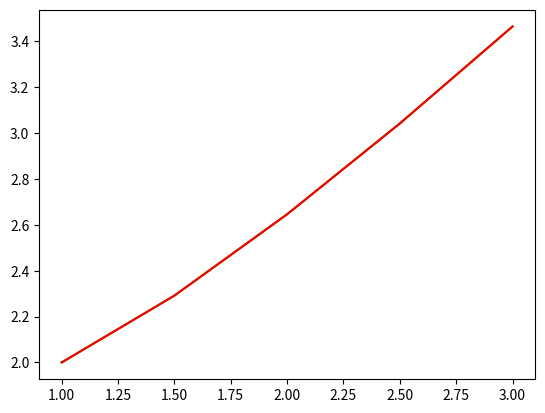

The script that saved this image:
from math import *   # 2**5 
import numpy as np     # np.lincpace np.zeros
import matplotlib.pyplot as plt

def f(x,y):
    return x/y

a = 1
b = 3

n = 4
h = (b-a)/n

x = np.zeros(n+1)  # [0 0 0 0 0]
y = np.zeros(n+1)

x[0] = 1
y[0] = 2

for i in range(0,n):
    x[i+1] = a + (i+1)*h
    k1 = f(x[i],y[i])
    k2 = f(x[i] + (1/2)*h , y[i]+(1/2)*k1*h)
    k3 = f(x[i] + (1/2)*h , y[i]+(1/2)*k2*h)
    k4 = f(x[i] + h , y[i]+k3*h)
    y[i+1] = y[i] + (1/6)*h*(k1 + 2*k2 + 2*k3 +k4)

Y = np.sqrt(x**2 + 3)

plt.plot(x,Y, color ='g')  # sol Real
plt.plot(x,y,color = 'r')  # Sol Runge-Kutta
plt.show()
